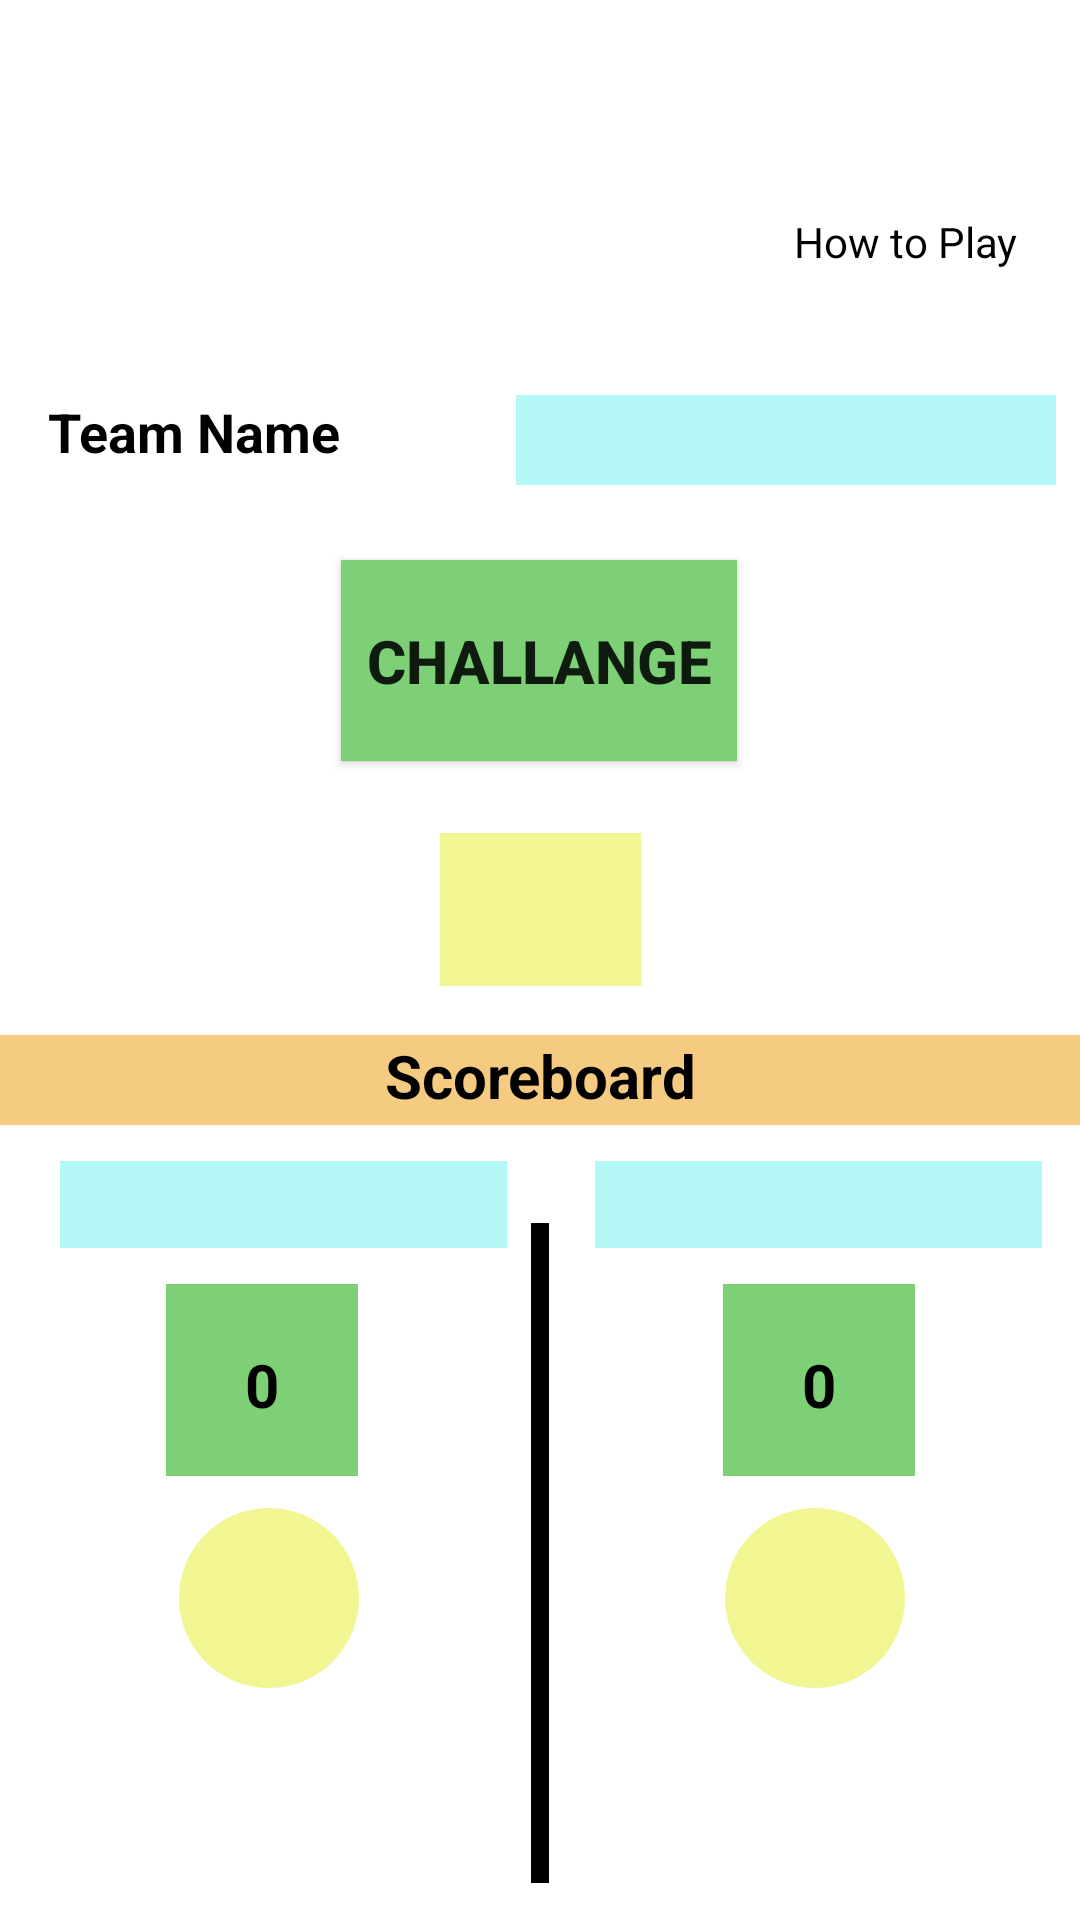

Layout XML and referenced resources for this Android screen:
<!-- AndroidManifest.xml: application theme Theme.Antakhshari -->
<!-- res/layout/activity_play_board.xml -->
<?xml version="1.0" encoding="utf-8"?>
<androidx.constraintlayout.widget.ConstraintLayout xmlns:android="http://schemas.android.com/apk/res/android"
    xmlns:app="http://schemas.android.com/apk/res-auto"
    xmlns:tools="http://schemas.android.com/tools"
    android:layout_width="match_parent"
    android:layout_height="match_parent"
    android:background="#FFFFFF"
    tools:context=".PlayBoardActivity">

    <ImageButton
        android:id="@+id/how_to_play_imageButton"
        android:layout_width="50dp"
        android:layout_height="50dp"
        android:background="@color/white"
        app:layout_constraintBottom_toBottomOf="parent"
        app:layout_constraintEnd_toEndOf="parent"
        app:layout_constraintHorizontal_bias="0.927"
        app:layout_constraintStart_toStartOf="parent"
        app:layout_constraintTop_toTopOf="parent"
        app:layout_constraintVertical_bias="0.023"
        app:srcCompat="@drawable/how_to_play" />

    <TextView
        android:id="@+id/how_to_play_textView"
        android:layout_width="90dp"
        android:layout_height="20dp"
        android:text="How to Play"
        android:textAlignment="center"
        android:textColor="@color/black"
        app:layout_constraintBottom_toBottomOf="parent"
        app:layout_constraintEnd_toEndOf="parent"
        app:layout_constraintHorizontal_bias="0.95"
        app:layout_constraintStart_toStartOf="parent"
        app:layout_constraintTop_toBottomOf="@+id/how_to_play_imageButton"
        app:layout_constraintVertical_bias="0.013" />

    <TextView
        android:id="@+id/starting_toss_textView"
        android:layout_width="128dp"
        android:layout_height="30dp"
        android:layout_marginStart="16dp"
        android:text="Team Name"
        android:textColor="@color/black"
        android:textSize="18sp"
        android:textStyle="bold"
        app:layout_constraintBottom_toBottomOf="parent"
        app:layout_constraintStart_toStartOf="parent"
        app:layout_constraintTop_toTopOf="parent"
        app:layout_constraintVertical_bias="0.216" />

    <TextView
        android:id="@+id/starting_toss_result_textView"
        android:layout_width="180dp"
        android:layout_height="30dp"
        android:layout_marginStart="28dp"
        android:background="@color/sea_blue_a"
        android:textColor="@color/black"
        android:textSize="18sp"
        android:textStyle="bold"
        app:layout_constraintBottom_toBottomOf="parent"
        app:layout_constraintEnd_toEndOf="parent"
        app:layout_constraintHorizontal_bias="0.0"
        app:layout_constraintStart_toEndOf="@+id/starting_toss_textView"
        app:layout_constraintTop_toTopOf="parent"
        app:layout_constraintVertical_bias="0.216" />

    <TextView
        android:id="@+id/team_B_Name_textView"
        android:layout_width="149dp"
        android:layout_height="29dp"
        android:layout_marginTop="12dp"
        android:background="@color/sea_blue_a"
        android:textAlignment="center"
        android:textColor="@color/black"
        android:textSize="18sp"
        android:textStyle="bold"
        app:layout_constraintEnd_toEndOf="parent"
        app:layout_constraintHorizontal_bias="0.701"
        app:layout_constraintStart_toEndOf="@+id/team_A_Name_textView"
        app:layout_constraintTop_toBottomOf="@+id/scoreBoard_textView" />

    <Button
        android:id="@+id/challenge_button"
        android:layout_width="132dp"
        android:layout_height="67dp"
        android:background="@color/light_green_b"
        android:text="CHALLANGE"
        android:textSize="20sp"
        android:textStyle="bold"
        app:layout_constraintBottom_toBottomOf="parent"
        app:layout_constraintEnd_toEndOf="parent"
        app:layout_constraintHorizontal_bias="0.498"
        app:layout_constraintStart_toStartOf="parent"
        app:layout_constraintTop_toTopOf="parent"
        app:layout_constraintVertical_bias="0.326" />

    <TextView
        android:id="@+id/scoreBoard_textView"
        android:layout_width="360dp"
        android:layout_height="30dp"
        android:background="@color/light_yellow_d"
        android:text="Scoreboard"
        android:textAlignment="center"
        android:textColor="@color/black"
        android:textSize="20sp"
        android:textStyle="bold"
        app:layout_constraintBottom_toBottomOf="parent"
        app:layout_constraintEnd_toEndOf="parent"
        app:layout_constraintHorizontal_bias="0.49"
        app:layout_constraintStart_toStartOf="parent"
        app:layout_constraintTop_toBottomOf="@+id/challenge_result_textView"
        app:layout_constraintVertical_bias="0.058" />

    <TextView
        android:id="@+id/divider_textView"
        android:layout_width="6dp"
        android:layout_height="220dp"
        android:layout_marginTop="20dp"
        android:background="@color/black"
        app:layout_constraintBottom_toBottomOf="parent"
        app:layout_constraintEnd_toEndOf="parent"
        app:layout_constraintStart_toStartOf="parent"
        app:layout_constraintTop_toBottomOf="@+id/scoreBoard_textView" />

    <TextView
        android:id="@+id/team_A_points_textView"
        android:layout_width="64dp"
        android:layout_height="64dp"
        android:layout_marginTop="12dp"
        android:background="@color/light_green_b"
        android:paddingTop="20dp"
        android:text="0"
        android:textAlignment="center"
        android:textColor="@color/black"
        android:textSize="20sp"
        android:textStyle="bold"
        app:layout_constraintEnd_toStartOf="@+id/divider_textView"
        app:layout_constraintHorizontal_bias="0.489"
        app:layout_constraintStart_toStartOf="parent"
        app:layout_constraintTop_toBottomOf="@+id/team_A_Name_textView" />

    <TextView
        android:id="@+id/challenge_result_textView"
        android:layout_width="67dp"
        android:layout_height="51dp"
        android:layout_marginTop="24dp"
        android:background="@color/peach_yellow_c"
        android:paddingTop="12dp"
        android:textAlignment="center"
        android:textColor="@color/black"
        android:textSize="20sp"
        android:textStyle="bold"
        app:layout_constraintBottom_toBottomOf="parent"
        app:layout_constraintEnd_toEndOf="parent"
        app:layout_constraintHorizontal_bias="0.501"
        app:layout_constraintStart_toStartOf="parent"
        app:layout_constraintTop_toBottomOf="@+id/challenge_button"
        app:layout_constraintVertical_bias="0.0" />

    <TextView
        android:id="@+id/team_A_Name_textView"
        android:layout_width="149dp"
        android:layout_height="29dp"
        android:layout_marginTop="12dp"
        android:background="@color/sea_blue_a"
        android:textAlignment="center"
        android:textColor="@color/black"
        android:textSize="18sp"
        android:textStyle="bold"
        app:layout_constraintEnd_toEndOf="parent"
        app:layout_constraintHorizontal_bias="0.095"
        app:layout_constraintStart_toStartOf="parent"
        app:layout_constraintTop_toBottomOf="@+id/scoreBoard_textView" />

    <TextView
        android:id="@+id/team_B_points_textView"
        android:layout_width="64dp"
        android:layout_height="64dp"
        android:layout_marginTop="12dp"
        android:background="@color/light_green_b"
        android:paddingTop="20dp"
        android:text="0"
        android:textAlignment="center"
        android:textColor="@color/black"
        android:textSize="20sp"
        android:textStyle="bold"
        app:layout_constraintEnd_toEndOf="parent"
        app:layout_constraintHorizontal_bias="0.514"
        app:layout_constraintStart_toEndOf="@+id/divider_textView"
        app:layout_constraintTop_toBottomOf="@+id/team_B_Name_textView" />

    <ImageButton
        android:id="@+id/team_A_add_imageButton"
        android:layout_width="60dp"
        android:layout_height="60dp"
        android:background="@drawable/capsule_background_peach"
        app:layout_constraintBottom_toBottomOf="parent"
        app:layout_constraintEnd_toStartOf="@+id/divider_textView"
        app:layout_constraintHorizontal_bias="0.511"
        app:layout_constraintStart_toStartOf="parent"
        app:layout_constraintTop_toBottomOf="@+id/team_A_points_textView"
        app:layout_constraintVertical_bias="0.122"
        app:srcCompat="@drawable/add"
        tools:ignore="SpeakableTextPresentCheck" />

    <ImageButton
        android:id="@+id/team_B_add_imageButton"
        android:layout_width="60dp"
        android:layout_height="60dp"
        android:background="@drawable/capsule_background_peach"
        android:backgroundTint="@color/peach_yellow_c"
        app:layout_constraintBottom_toBottomOf="parent"
        app:layout_constraintEnd_toEndOf="parent"
        app:layout_constraintStart_toEndOf="@+id/divider_textView"
        app:layout_constraintTop_toBottomOf="@+id/team_B_points_textView"
        app:layout_constraintVertical_bias="0.122"
        app:srcCompat="@drawable/add"
        tools:ignore="SpeakableTextPresentCheck" />

</androidx.constraintlayout.widget.ConstraintLayout>
<!-- resources referenced by this layout -->
<resources>
  <color name="black">#FF000000</color>
  <color name="light_green_b">#7DD076</color>
  <color name="light_yellow_d">#F4CB81</color>
  <color name="peach_yellow_c">#F1F592</color>
  <color name="sea_blue_a">#B3F7F6</color>
  <color name="white">#FFFFFFFF</color>
  <!-- drawable capsule_background_peach (drawable) -->
  <?xml version="1.0" encoding="utf-8"?>
  <layer-list xmlns:android="http://schemas.android.com/apk/res/android">
      <item>
          <shape android:shape="rectangle">
              <solid android:color="#F1F592"/>
              <corners android:radius="600dp"/>
          </shape>
      </item>
  </layer-list>
  <style name="Theme.Antakhshari" parent="Theme.AppCompat.DayNight.DarkActionBar">
          
          <item name="colorPrimary">@color/purple_500</item>
          <item name="colorPrimaryVariant">@color/purple_700</item>
          <item name="colorOnPrimary">@color/white</item>
          
          <item name="colorSecondary">@color/teal_200</item>
          <item name="colorSecondaryVariant">@color/teal_700</item>
          <item name="colorOnSecondary">@color/black</item>
          
          <item name="android:statusBarColor" tools:targetApi="l">?attr/colorPrimaryVariant</item>
          
          <item name="android:forceDarkAllowed" tools:ignore="newApi">false</item>
      </style>
  <color name="purple_500">#FF6200EE</color>
  <color name="purple_700">#FF3700B3</color>
  <color name="teal_200">#FF03DAC5</color>
  <color name="teal_700">#FF018786</color>
</resources>
